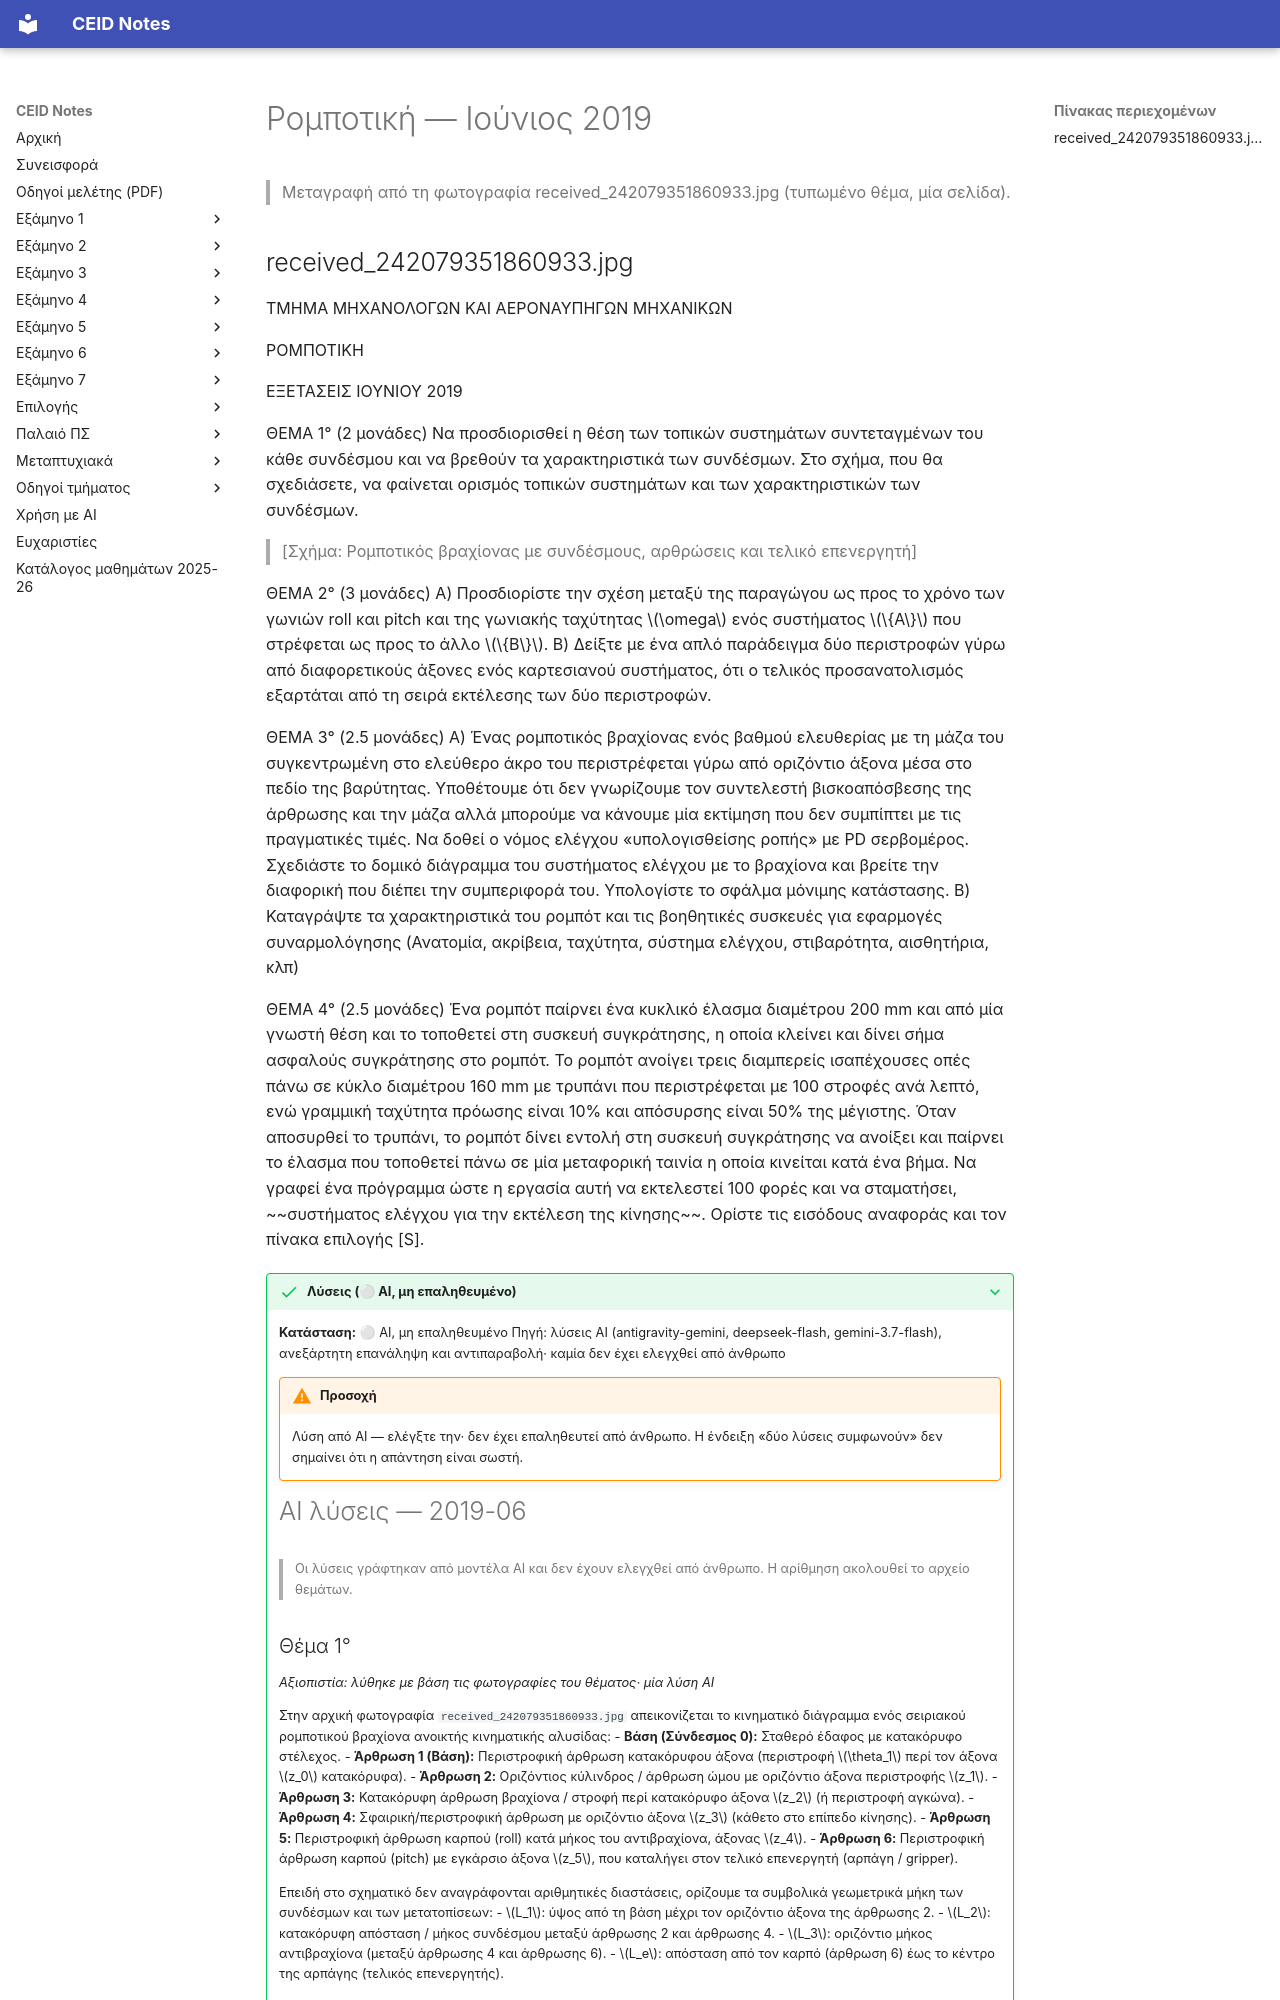

repository: kdngiorgos/ceid-notes · page: Electives (Μαθήματα Επιλογής)/Εαρινά (Spring)/Ρομποτική - CEID_ΝΣΜ04/Previous Exams/2019-06.html · generator: mkdocs

---
course: CEID_NSM04
session: 2019-06
label: Ιούνιος 2019
sources:
- received_242079351860933.jpg
format: open
duration_min: null
notes: null
transcription: verbatim
solutions: ai-unverified
---
# Ρομποτική — Ιούνιος 2019

> Μεταγραφή από τη φωτογραφία received_242079351860933.jpg (τυπωμένο θέμα, μία σελίδα).
